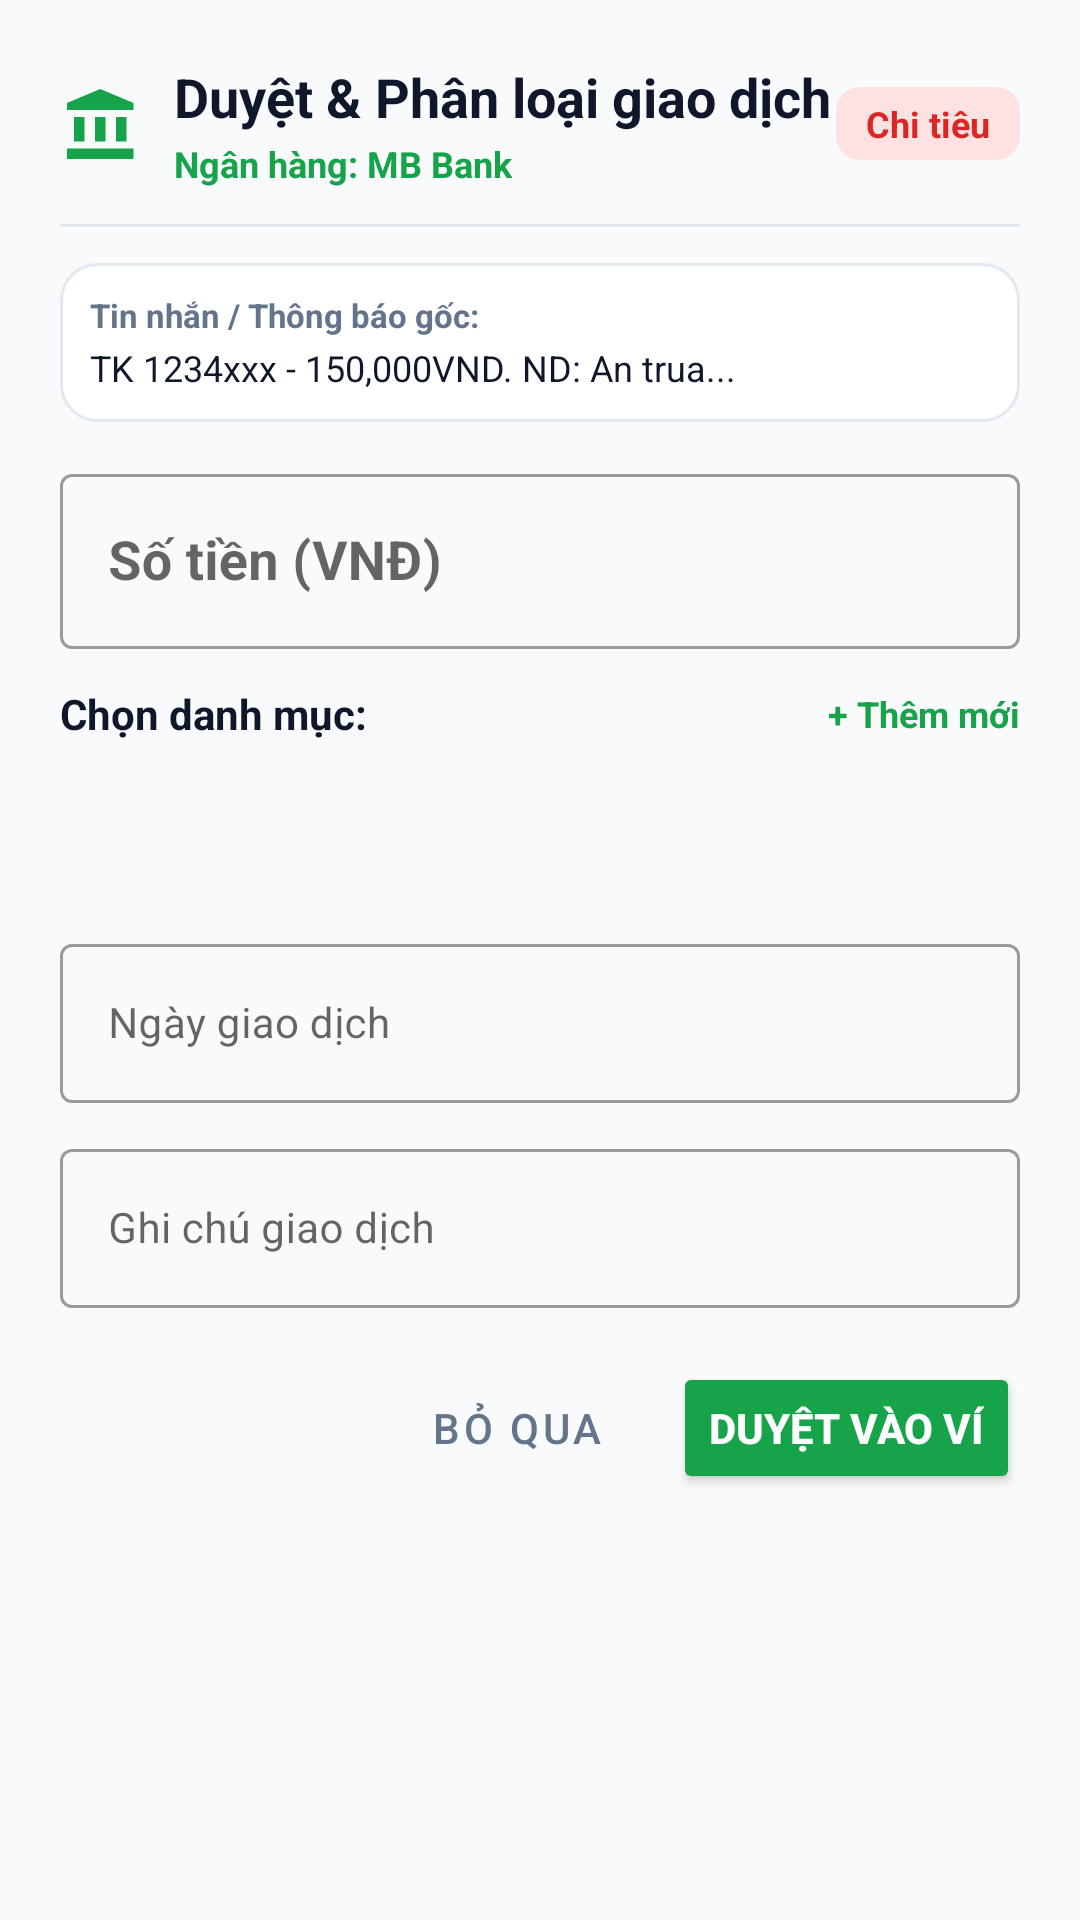

Reconstruct the res/layout file that produces this screen, plus the resources it refers to.
<!-- AndroidManifest.xml: application theme Theme.QuanLyChiTieu -->
<!-- res/layout/dialog_approve_transaction.xml -->
<?xml version="1.0" encoding="utf-8"?>
<LinearLayout xmlns:android="http://schemas.android.com/apk/res/android"
    xmlns:app="http://schemas.android.com/apk/res-auto"
    android:layout_width="match_parent"
    android:layout_height="wrap_content"
    android:orientation="vertical"
    android:background="@drawable/bg_rounded_card"
    android:padding="20dp">

    
    <LinearLayout
        android:layout_width="match_parent"
        android:layout_height="wrap_content"
        android:gravity="center_vertical"
        android:orientation="horizontal">

        <ImageView
            android:layout_width="28dp"
            android:layout_height="28dp"
            android:src="@drawable/ic_bank"
            app:tint="?attr/colorPrimary" />

        <LinearLayout
            android:layout_width="0dp"
            android:layout_height="wrap_content"
            android:layout_marginStart="10dp"
            android:layout_weight="1"
            android:orientation="vertical">

            <TextView
                android:layout_width="wrap_content"
                android:layout_height="wrap_content"
                android:text="Duyệt &amp; Phân loại giao dịch"
                android:textColor="@color/text_primary"
                android:textSize="18sp"
                android:textStyle="bold" />

            <TextView
                android:id="@+id/tv_approve_bank_badge"
                android:layout_width="wrap_content"
                android:layout_height="wrap_content"
                android:layout_marginTop="2dp"
                android:text="Ngân hàng: MB Bank"
                android:textColor="?attr/colorPrimary"
                android:textSize="12sp"
                android:textStyle="bold" />
        </LinearLayout>

        <TextView
            android:id="@+id/tv_approve_type_badge"
            android:layout_width="wrap_content"
            android:layout_height="wrap_content"
            android:background="@drawable/bg_badge_expense"
            android:paddingHorizontal="10dp"
            android:paddingVertical="4dp"
            android:text="Chi tiêu"
            android:textColor="@color/expense_red"
            android:textSize="12sp"
            android:textStyle="bold" />
    </LinearLayout>

    <View
        android:layout_width="match_parent"
        android:layout_height="1dp"
        android:layout_marginVertical="12dp"
        android:background="@color/divider" />

    
    <LinearLayout
        android:layout_width="match_parent"
        android:layout_height="wrap_content"
        android:background="@drawable/bg_rounded_search"
        android:orientation="vertical"
        android:padding="10dp">

        <TextView
            android:layout_width="wrap_content"
            android:layout_height="wrap_content"
            android:text="Tin nhắn / Thông báo gốc:"
            android:textColor="@color/text_secondary"
            android:textSize="11sp"
            android:textStyle="bold" />

        <TextView
            android:id="@+id/tv_approve_raw_content"
            android:layout_width="match_parent"
            android:layout_height="wrap_content"
            android:layout_marginTop="2dp"
            android:text="TK 1234xxx - 150,000VND. ND: An trua..."
            android:textColor="@color/text_primary"
            android:textSize="12sp" />
    </LinearLayout>

    
    <com.google.android.material.textfield.TextInputLayout
        android:id="@+id/til_approve_amount"
        style="@style/Widget.MaterialComponents.TextInputLayout.OutlinedBox"
        android:layout_width="match_parent"
        android:layout_height="wrap_content"
        android:layout_marginTop="12dp"
        android:hint="Số tiền (VNĐ)">

        <com.google.android.material.textfield.TextInputEditText
            android:id="@+id/et_approve_amount"
            android:layout_width="match_parent"
            android:layout_height="wrap_content"
            android:inputType="number"
            android:textColor="?attr/colorPrimary"
            android:textSize="18sp"
            android:textStyle="bold" />
    </com.google.android.material.textfield.TextInputLayout>

    
    <LinearLayout
        android:layout_width="match_parent"
        android:layout_height="wrap_content"
        android:layout_marginTop="12dp"
        android:gravity="center_vertical"
        android:orientation="horizontal">

        <TextView
            android:layout_width="0dp"
            android:layout_height="wrap_content"
            android:layout_weight="1"
            android:text="Chọn danh mục:"
            android:textColor="@color/text_primary"
            android:textSize="14sp"
            android:textStyle="bold" />

        <TextView
            android:id="@+id/btn_approve_add_cat"
            android:layout_width="wrap_content"
            android:layout_height="wrap_content"
            android:text="+ Thêm mới"
            android:textColor="?attr/colorPrimary"
            android:textSize="12sp"
            android:textStyle="bold" />
    </LinearLayout>

    <Spinner
        android:id="@+id/sp_approve_category"
        android:layout_width="match_parent"
        android:layout_height="46dp"
        android:layout_marginTop="6dp"
        android:background="@drawable/bg_rounded_card" />

    
    <com.google.android.material.textfield.TextInputLayout
        android:id="@+id/til_approve_date"
        style="@style/Widget.MaterialComponents.TextInputLayout.OutlinedBox"
        android:layout_width="match_parent"
        android:layout_height="wrap_content"
        android:layout_marginTop="10dp"
        android:hint="Ngày giao dịch"
        app:endIconDrawable="@drawable/ic_calendar"
        app:endIconMode="custom">

        <com.google.android.material.textfield.TextInputEditText
            android:id="@+id/et_approve_date"
            android:layout_width="match_parent"
            android:layout_height="wrap_content"
            android:clickable="true"
            android:focusable="false"
            android:textSize="14sp" />
    </com.google.android.material.textfield.TextInputLayout>

    
    <com.google.android.material.textfield.TextInputLayout
        android:id="@+id/til_approve_note"
        style="@style/Widget.MaterialComponents.TextInputLayout.OutlinedBox"
        android:layout_width="match_parent"
        android:layout_height="wrap_content"
        android:layout_marginTop="10dp"
        android:hint="Ghi chú giao dịch">

        <com.google.android.material.textfield.TextInputEditText
            android:id="@+id/et_approve_note"
            android:layout_width="match_parent"
            android:layout_height="wrap_content"
            android:inputType="text"
            android:textSize="14sp" />
    </com.google.android.material.textfield.TextInputLayout>

    
    <LinearLayout
        android:layout_width="match_parent"
        android:layout_height="wrap_content"
        android:layout_marginTop="18dp"
        android:gravity="end"
        android:orientation="horizontal">

        <Button
            android:id="@+id/btn_dismiss_pending"
            style="@style/Widget.MaterialComponents.Button.TextButton"
            android:layout_width="wrap_content"
            android:layout_height="44dp"
            android:layout_marginEnd="8dp"
            android:text="BỎ QUA"
            android:textColor="@color/text_secondary"
            android:textSize="14sp" />

        <Button
            android:id="@+id/btn_confirm_approve"
            android:layout_width="wrap_content"
            android:layout_height="44dp"
            android:backgroundTint="?attr/colorPrimary"
            android:text="DUYỆT VÀO VÍ"
            android:textColor="@color/surface_white"
            android:textSize="14sp"
            android:textStyle="bold" />
    </LinearLayout>

</LinearLayout>
<!-- resources referenced by this layout -->
<resources>
  <color name="divider">#E2E8F0</color>
  <color name="expense_red">#DC2626</color>
  <color name="surface_white">#FFFFFF</color>
  <color name="text_primary">#0F172A</color>
  <color name="text_secondary">#64748B</color>
  <!-- drawable bg_badge_expense (drawable) -->
  <?xml version="1.0" encoding="utf-8"?>
  <shape xmlns:android="http://schemas.android.com/apk/res/android">
      <solid android:color="@color/expense_red_bg" />
      <corners android:radius="8dp" />
  </shape>
  <!-- drawable bg_rounded_search (drawable) -->
  <?xml version="1.0" encoding="utf-8"?>
  <shape xmlns:android="http://schemas.android.com/apk/res/android">
      <solid android:color="@color/surface_white" />
      <stroke android:width="1dp" android:color="@color/divider" />
      <corners android:radius="12dp" />
  </shape>
  <!-- drawable ic_bank (drawable) -->
  <vector xmlns:android="http://schemas.android.com/apk/res/android"
      android:width="24dp"
      android:height="24dp"
      android:viewportWidth="24"
      android:viewportHeight="24">
      <path
          android:fillColor="@color/text_secondary"
          android:pathData="M4,10v7h3v-7H4zm6,0v7h3v-7h-3zm6,0v7h3v-7h-3zM2,22h19v-3H2v3zm9.5,-20L2,6v2h19V6l-9.5,-4z"/>
  </vector>
  <style name="Theme.QuanLyChiTieu" parent="Theme.MaterialComponents.Light.NoActionBar">
          
          <item name="colorPrimary">@color/primary</item>
          <item name="colorPrimaryVariant">@color/primary_dark</item>
          <item name="colorOnPrimary">@color/text_white</item>
  
          
          <item name="colorSecondary">@color/primary_variant</item>
          <item name="colorSecondaryVariant">@color/primary_dark</item>
          <item name="colorOnSecondary">@color/text_white</item>
  
          
          <item name="android:statusBarColor">@color/surface_white</item>
          <item name="android:windowLightStatusBar">true</item>
  
          
          <item name="android:windowBackground">@color/bg_light</item>
  
          
          <item name="chipStyle">@style/CustomChipStyle</item>
      </style>
  <color name="expense_red_bg">#FEE2E2</color>
  <color name="primary">#16A34A</color>
  <color name="primary_dark">#15803D</color>
  <color name="text_white">#FFFFFF</color>
  <color name="primary_variant">#22C55E</color>
  <color name="bg_light">#F8FAFC</color>
  <style name="CustomChipStyle" parent="Widget.MaterialComponents.Chip.Choice">
          <item name="chipBackgroundColor">@color/chip_background_selector</item>
          <item name="android:textColor">@color/chip_text_selector</item>
          <item name="chipCornerRadius">16dp</item>
          <item name="chipStrokeWidth">1dp</item>
          <item name="chipStrokeColor">#E2E8F0</item>
          <item name="checkedIconVisible">false</item>
          <item name="rippleColor">#3016A34A</item>
      </style>
</resources>
